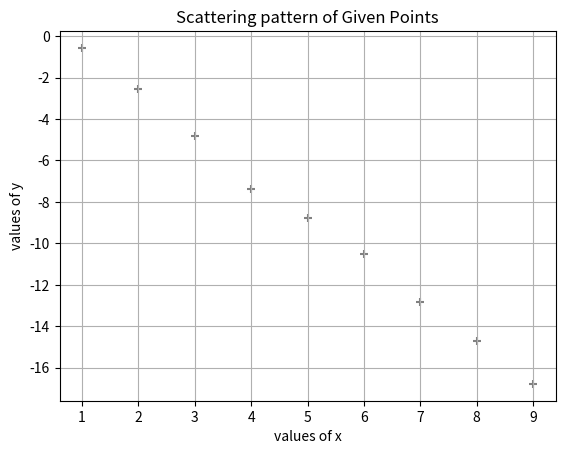

Write Python code to recreate this figure.
import numpy as np

import matplotlib.pyplot as plt

x = np.array([1,2,3,4,5,6,7,8,9])
y = np.array([-0.57,-2.57,-4.80,-7.36,-8.78,-10.52,-12.85,-14.69,-16.78])

plt.scatter(x, y,color='grey', marker='+')
plt.title("Scattering pattern of Given Points")
plt.xlabel("values of x")
plt.ylabel("values of y")
plt.grid(True)
plt.show()